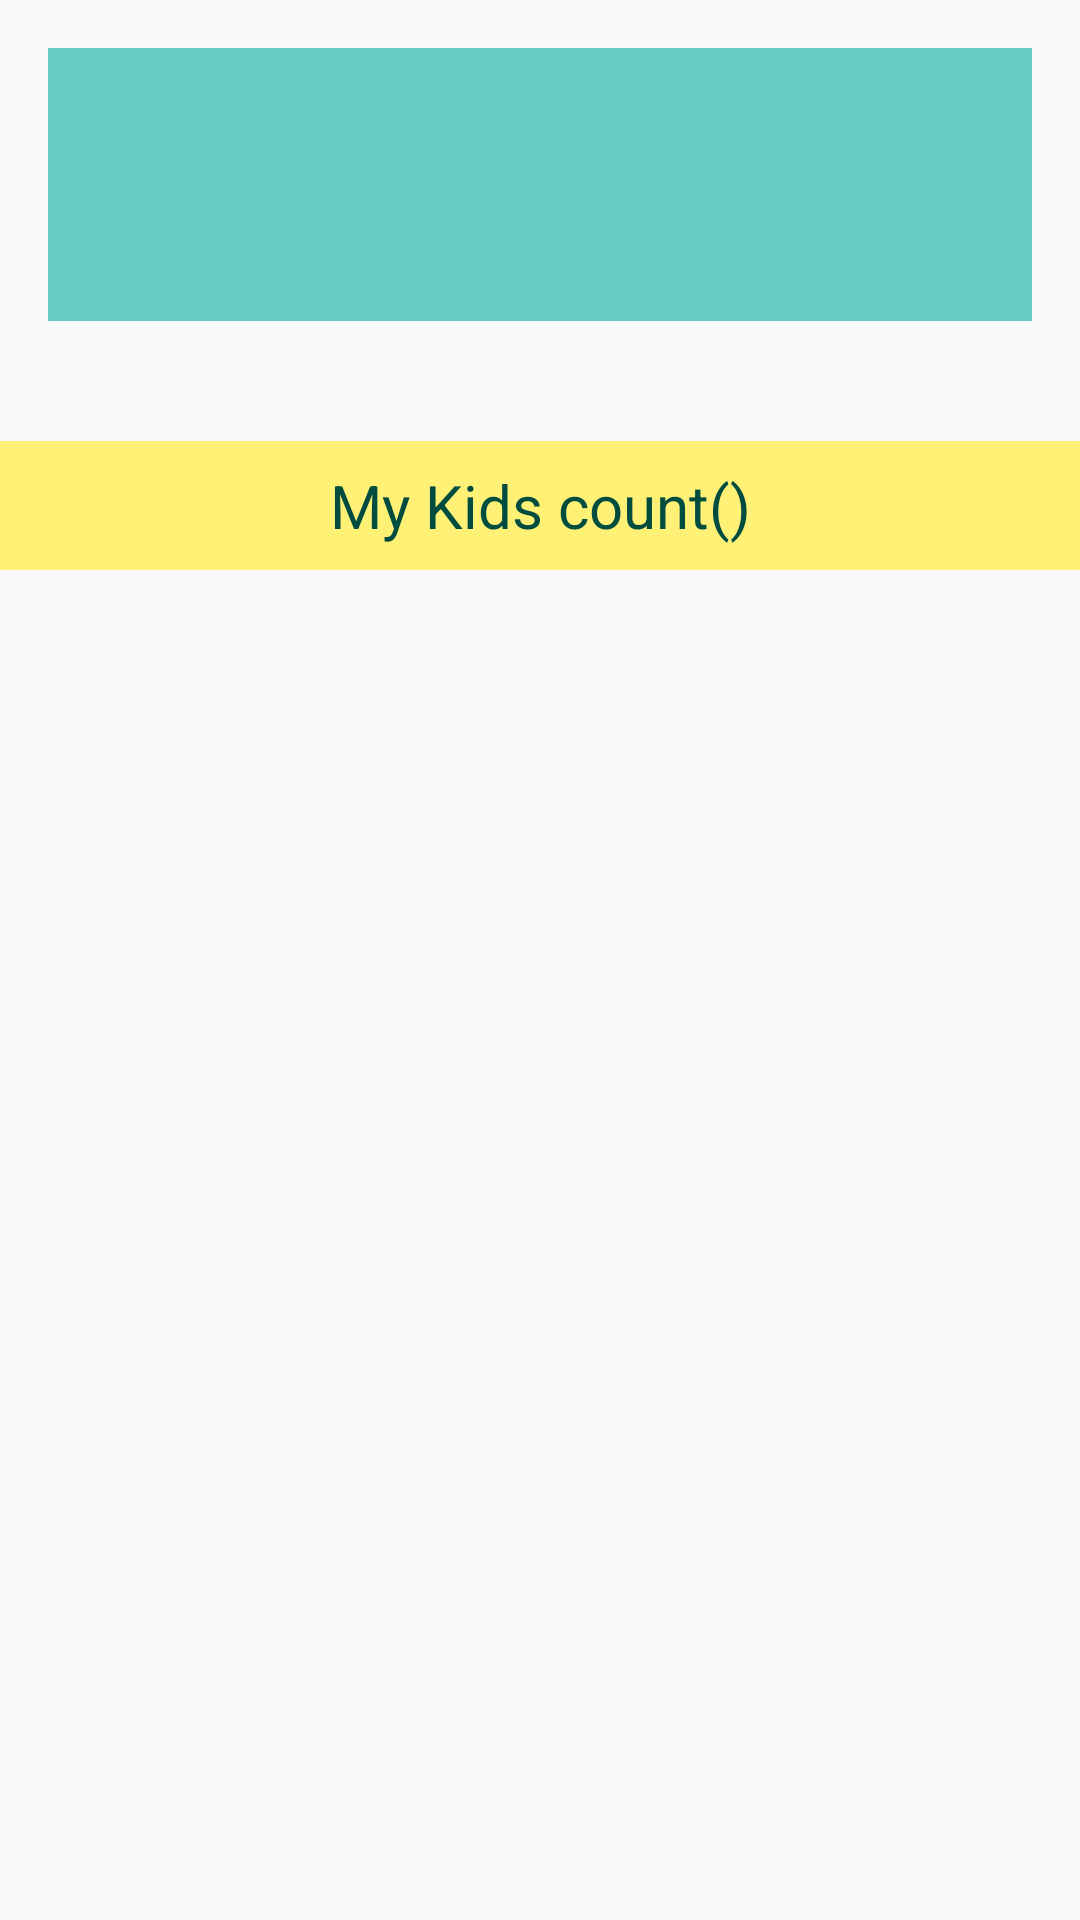

Write the Android layout XML for this screen, with the resource values it uses.
<!-- AndroidManifest.xml: application theme MyMaterialTheme -->
<!-- res/layout/frag_home_final.xml -->
<?xml version="1.0" encoding="utf-8"?>
<RelativeLayout xmlns:android="http://schemas.android.com/apk/res/android"
    android:orientation="vertical" android:layout_width="match_parent"
    android:layout_height="match_parent">
    <RelativeLayout
        android:id="@+id/relativeLay1"
        android:layout_width="match_parent"
        android:layout_height="wrap_content"
        android:layout_margin="@dimen/btn_login_margin_top"
        android:background="#67cec4"
        android:paddingBottom="@dimen/dimen_8_dp">

        <LinearLayout
            android:id="@+id/linearLay1"
            android:layout_width="wrap_content"
            android:layout_height="wrap_content"
            android:layout_alignParentTop="true"
            android:layout_centerHorizontal="true"
            android:orientation="vertical">

            <ImageView
                android:id="@+id/imgParentAvatar"
                android:layout_width="64dp"
                android:layout_height="64dp"
                android:layout_marginLeft="16dp"
                android:layout_marginRight="16dp"
                android:src="@drawable/ic_account_circle_white_48dp"
                android:contentDescription="@string/app_bar_title"/>

            <TextView
                android:id="@+id/txtParentName"
                android:layout_width="wrap_content"
                android:layout_height="wrap_content"
                android:gravity="center_horizontal"
                />
        </LinearLayout>

        <TextView
            android:id="@+id/txtParentPhone"
            android:layout_width="wrap_content"
            android:layout_height="wrap_content"
            android:layout_alignParentEnd="true"
            android:layout_marginTop="@dimen/dimen_24_dp"
            android:layout_toRightOf="@id/linearLay1"
            android:gravity="right"
            android:textSize="12sp"
             />

        <TextView
            android:id="@+id/txtParentEmail"
            android:layout_width="wrap_content"
            android:layout_height="wrap_content"
            android:layout_alignParentStart="true"
            android:layout_marginTop="@dimen/dimen_24_dp"
            android:layout_toLeftOf="@id/linearLay1"
            android:textSize="12sp"
            />

    </RelativeLayout>

    <LinearLayout
        android:layout_width="match_parent"
        android:layout_height="wrap_content"
        android:layout_below="@id/relativeLay1"
        android:layout_marginTop="@dimen/dimen_24_dp"
        android:orientation="vertical">

        <TextView
            android:layout_width="match_parent"
            android:layout_height="wrap_content"
            android:background="@color/back_yellow_material"
            android:gravity="center_horizontal"
            android:padding="@dimen/dimen_8_dp"
            android:text="My Kids count()"
            android:textColor="@color/colorPrimaryDark"
            android:textSize="20sp" />

        <android.support.v7.widget.RecyclerView
            android:id="@+id/listKids_home"
            android:layout_width="match_parent"
            android:layout_height="wrap_content"
            android:padding="@dimen/general_layout_padding_all">

        </android.support.v7.widget.RecyclerView>
    </LinearLayout>
</RelativeLayout>
<!-- resources referenced by this layout -->
<resources>
  <color name="back_yellow_material">#fff176</color>
  <color name="colorPrimaryDark">#004d40</color>
  <dimen name="btn_login_margin_top">@dimen/dimen_16_dp</dimen>
  <dimen name="dimen_24_dp">24dp</dimen>
  <dimen name="dimen_8_dp">8dp</dimen>
  <dimen name="general_layout_padding_all">16dp</dimen>
  <string name="app_bar_title">Parent Login</string>
  <style name="MyMaterialTheme" parent="AppTheme">
  
      </style>
  <dimen name="dimen_16_dp">16dp</dimen>
  <style name="AppTheme" parent="Theme.AppCompat.Light.DarkActionBar">
          
          <item name="colorPrimary">@color/colorPrimary</item>
          <item name="colorPrimaryDark">@color/colorPrimaryDark</item>
          <item name="colorAccent">@color/colorAccent</item>
          <item name="windowActionBar">false</item>
          <item name="windowNoTitle">true</item>
  
      </style>
  <color name="colorPrimary">#00695c</color>
  <color name="colorAccent">#26a69a</color>
</resources>
